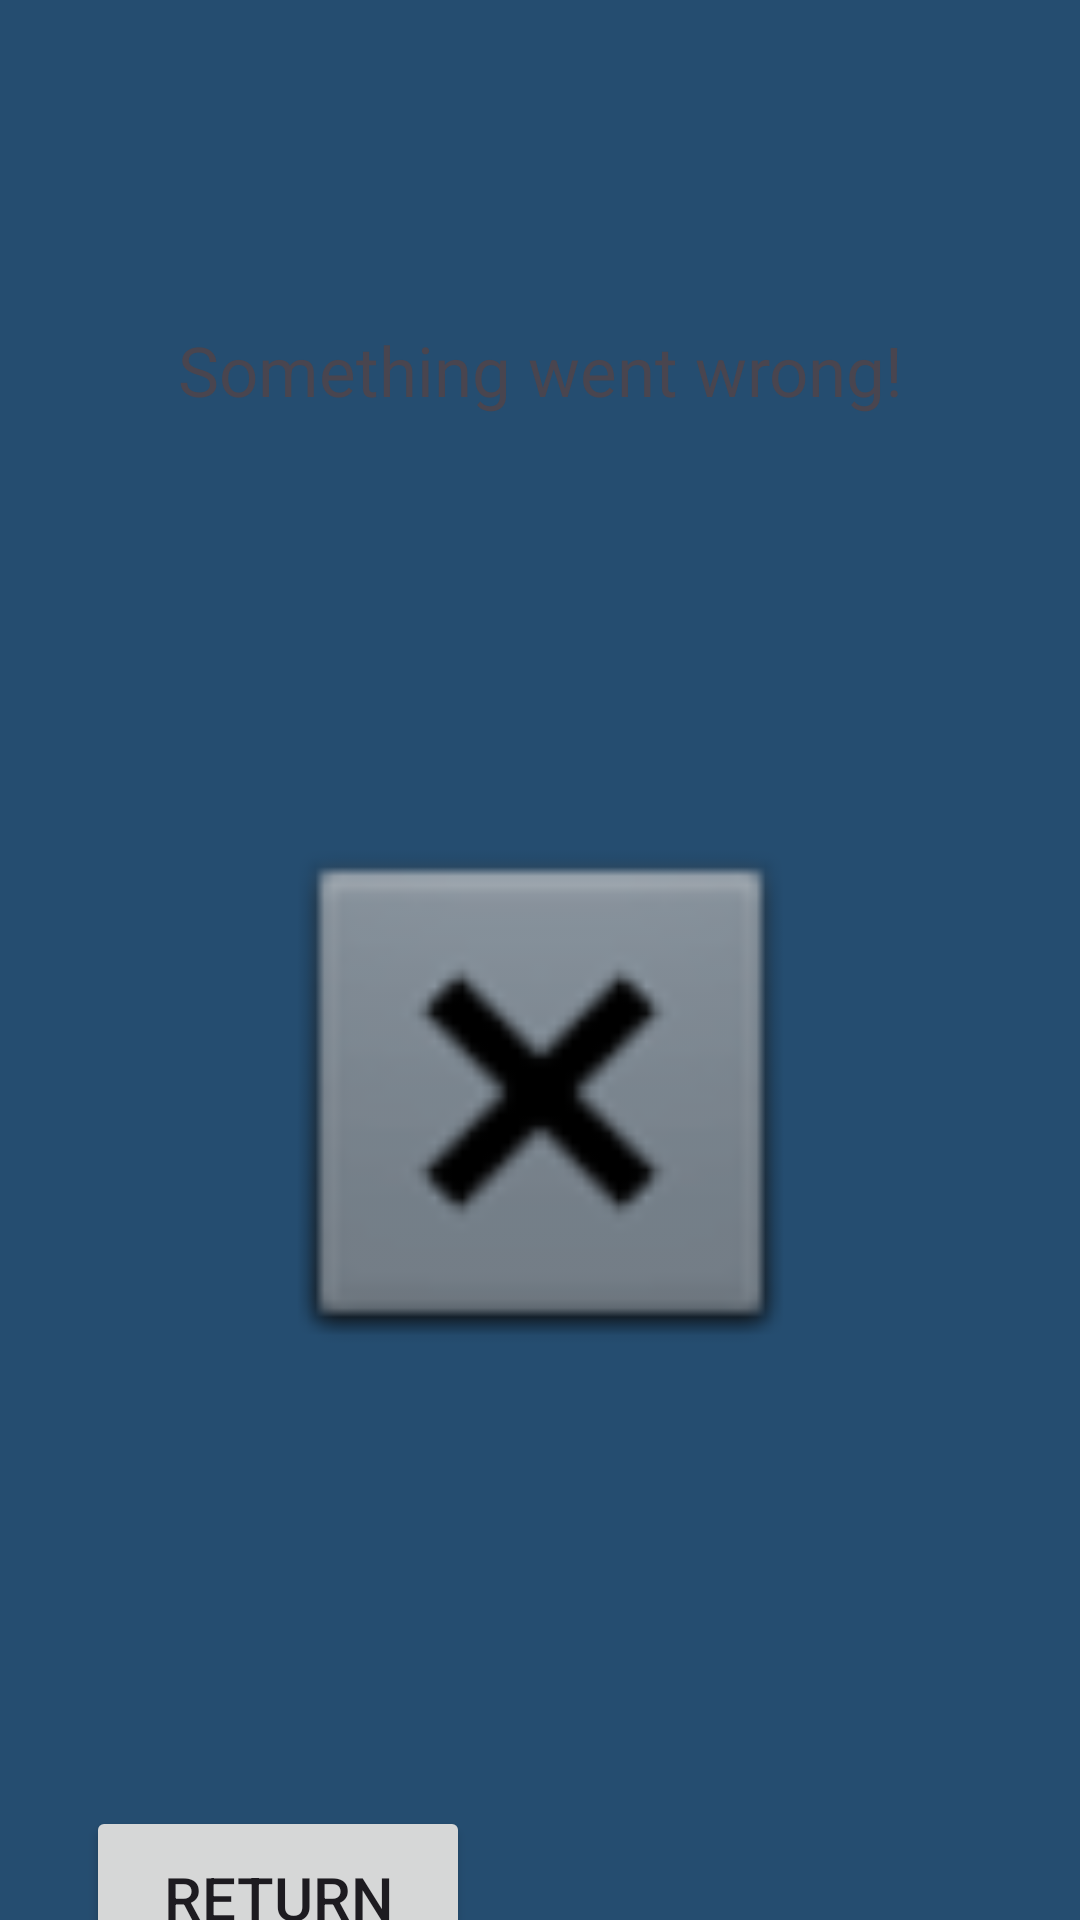

Reconstruct the res/layout file that produces this screen, plus the resources it refers to.
<!-- AndroidManifest.xml: application theme Theme.MyDSapp -->
<!-- res/layout/activity_nadd_rooms_result.xml -->
<?xml version="1.0" encoding="utf-8"?>
<androidx.constraintlayout.widget.ConstraintLayout xmlns:android="http://schemas.android.com/apk/res/android"
    xmlns:app="http://schemas.android.com/apk/res-auto"
    xmlns:tools="http://schemas.android.com/tools"
    android:id="@+id/main"
    android:layout_width="match_parent"
    android:layout_height="match_parent"
    tools:context=".NAddRoomsResult"
    android:background="@color/backgroundColor">

    <TextView
        android:id="@+id/msg"
        android:layout_width="283dp"
        android:layout_height="50dp"
        android:layout_marginTop="108dp"
        android:text="Something went wrong!"
        android:textAlignment="center"
        android:textSize="23sp"
        app:layout_constraintEnd_toEndOf="parent"
        app:layout_constraintStart_toStartOf="parent"
        app:layout_constraintTop_toTopOf="parent" />

    <Button
        android:id="@+id/returnbutton"
        android:layout_width="128dp"
        android:layout_height="61dp"
        android:layout_gravity="center_horizontal"
        android:layout_marginTop="140dp"
        android:padding="8dp"
        android:text="Return"
        android:textSize="20sp"
        app:layout_constraintEnd_toEndOf="parent"
        app:layout_constraintHorizontal_bias="0.123"
        app:layout_constraintStart_toStartOf="parent"
        app:layout_constraintTop_toBottomOf="@+id/imageView" />

    <ImageView
        android:id="@+id/imageView"
        android:layout_width="207dp"
        android:layout_height="196dp"
        android:layout_marginTop="108dp"
        app:layout_constraintEnd_toEndOf="parent"
        app:layout_constraintStart_toStartOf="parent"
        app:layout_constraintTop_toBottomOf="@+id/msg"
        app:srcCompat="@android:drawable/btn_dialog" />

</androidx.constraintlayout.widget.ConstraintLayout>
<!-- resources referenced by this layout -->
<resources>
  <color name="backgroundColor">#254D70</color>
  <style name="Theme.MyDSapp" parent="Theme.Material3.DayNight.NoActionBar" />
</resources>
